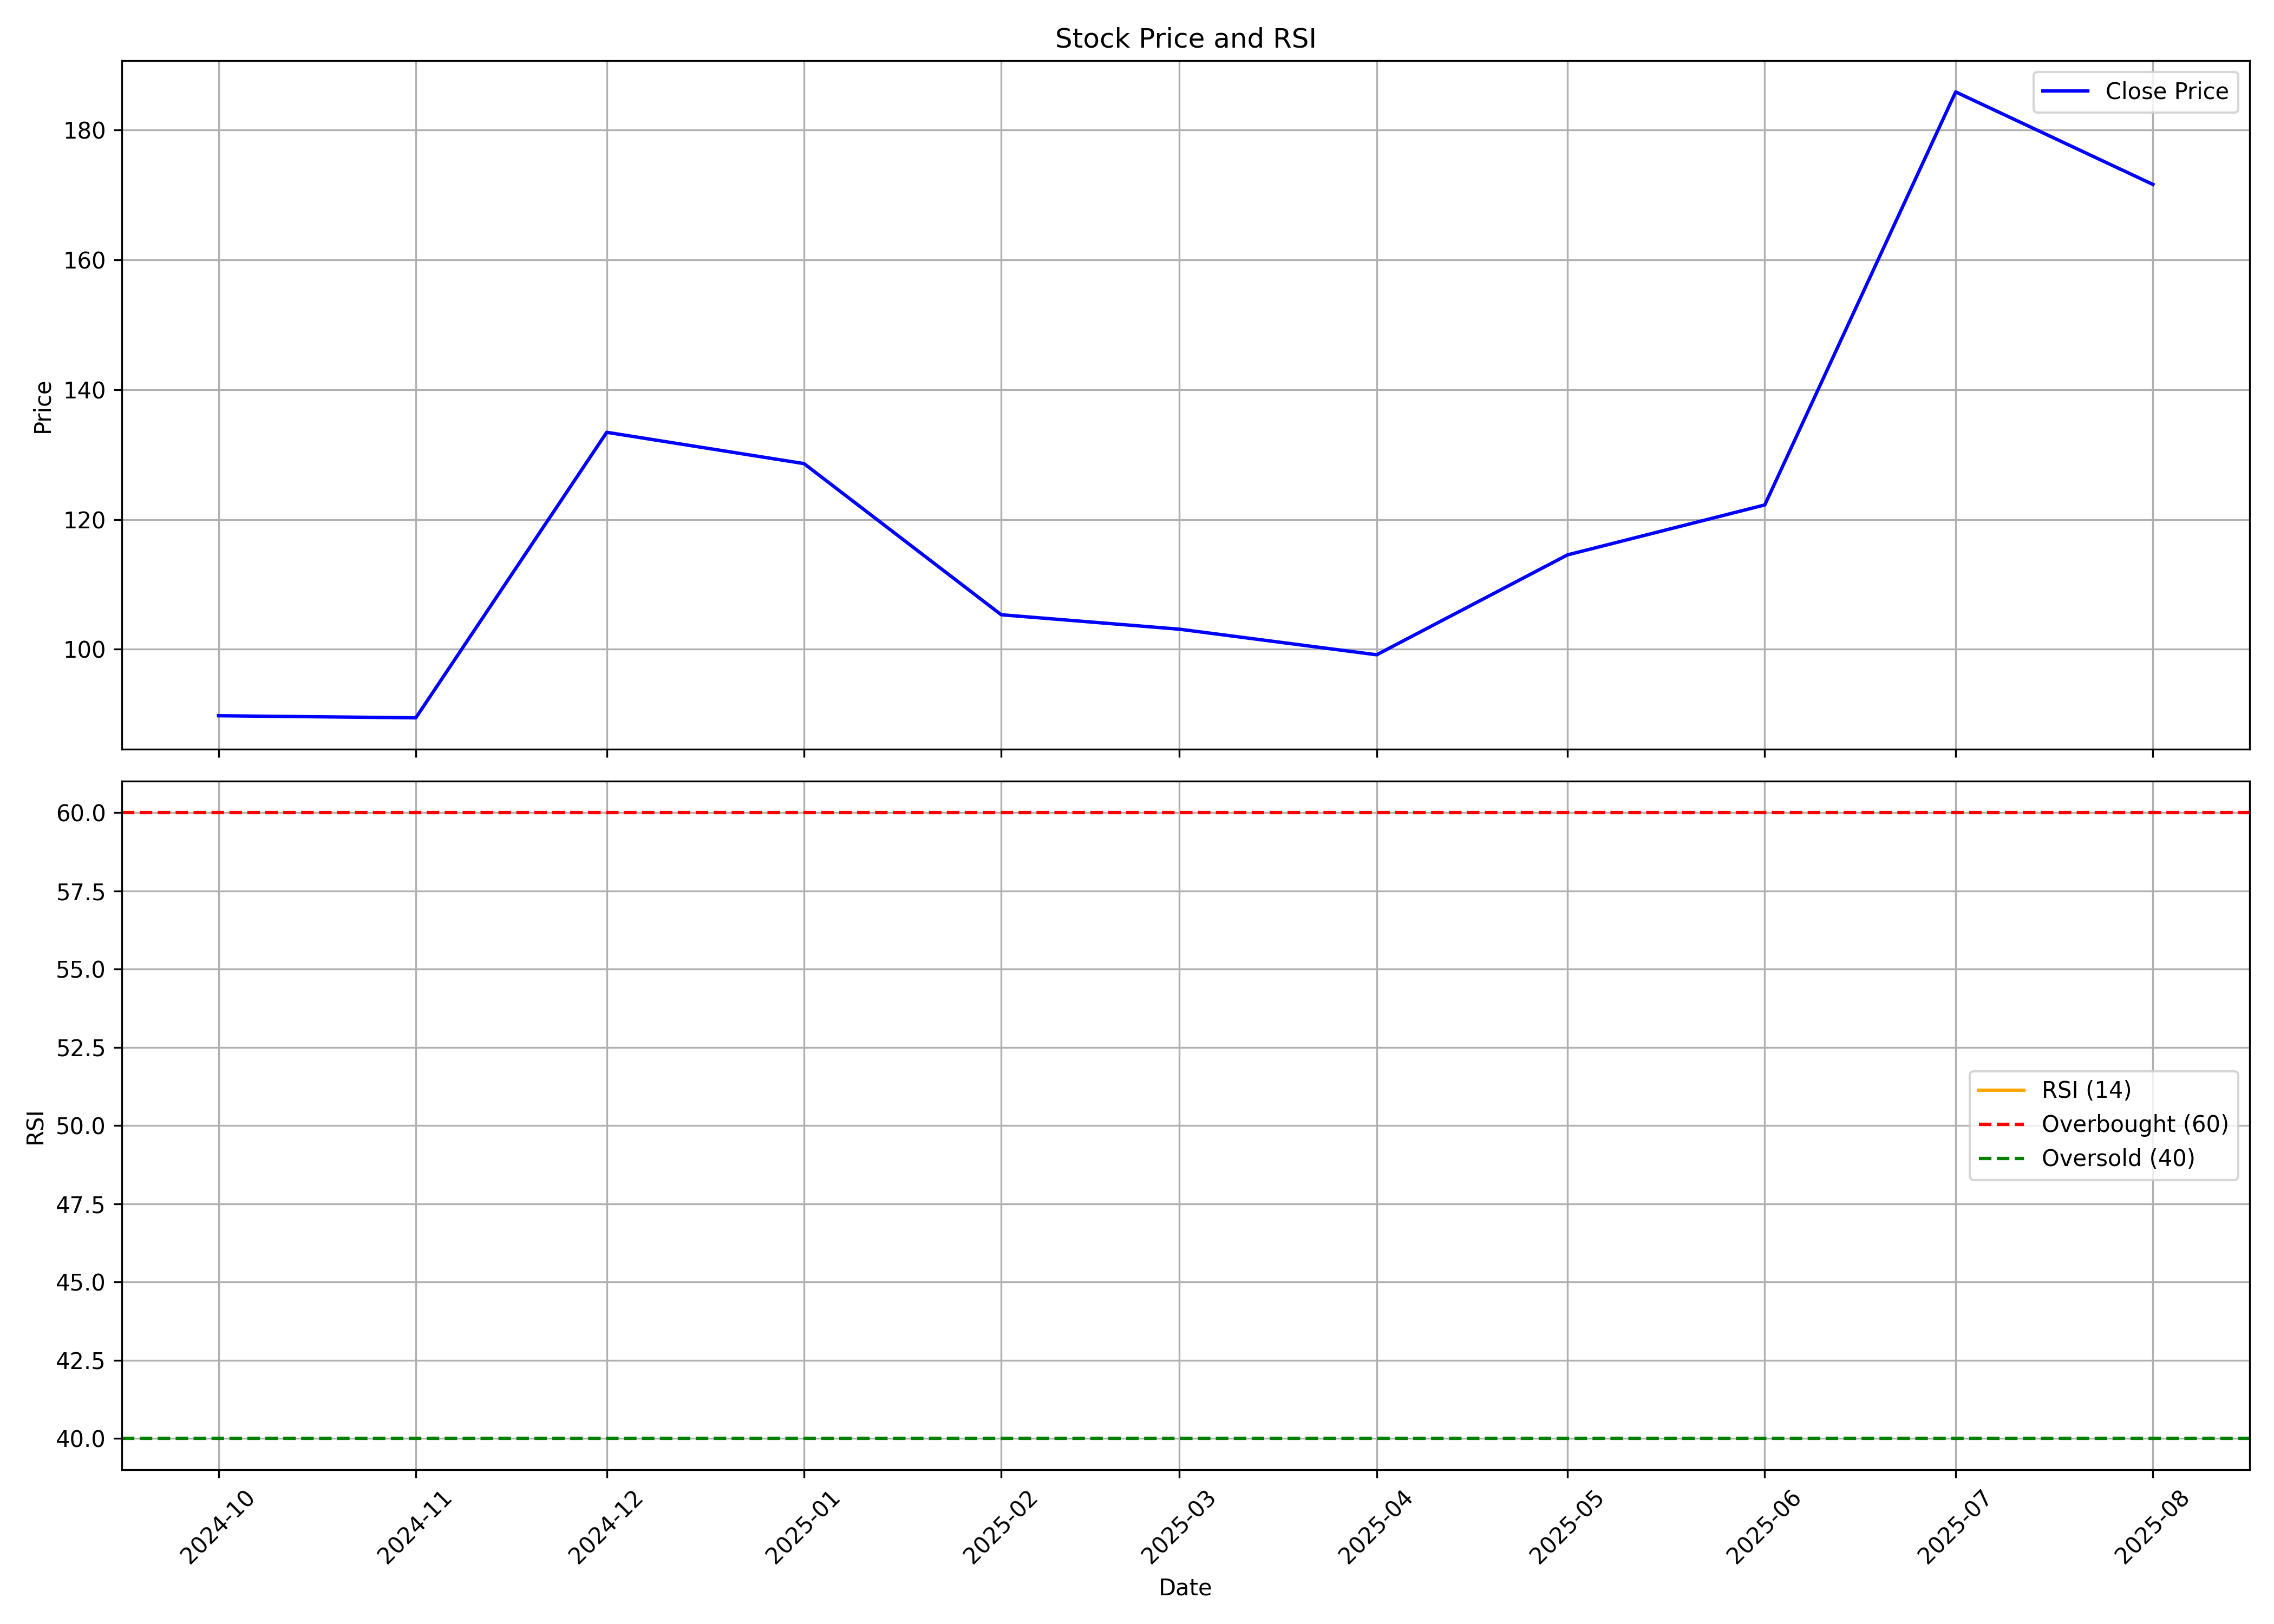

Values plotted in this chart, from the file beside it:
, date, symbol, open, high, low, close, volume, rsi
0, 2024-10-01, GARUDA, 105, 121, 85.09, 89.77, 71121118, 
1, 2024-11-01, GARUDA, 91.68, 102, 77.03, 89.45, 15885933, 
2, 2024-12-01, GARUDA, 90.47, 139.4, 88.01, 133.4, 89133974, 
3, 2025-01-01, GARUDA, 133.5, 153.7, 115.6, 128.6, 65653452, 
4, 2025-02-01, GARUDA, 129.4, 135.8, 101.8, 105.3, 19784619, 
5, 2025-03-01, GARUDA, 106.8, 116.4, 99.9, 103.1, 8313606, 
6, 2025-04-01, GARUDA, 102.9, 117.9, 94.83, 99.16, 8981476, 
7, 2025-05-01, GARUDA, 99.16, 118.0, 87.5, 114.6, 13992628, 
8, 2025-06-01, GARUDA, 116.0, 131.5, 108.1, 122.2, 28663082, 
9, 2025-07-01, GARUDA, 122.8, 205.9, 119.1, 185.9, 155900998, 
10, 2025-08-01, GARUDA, 186.0, 189.6, 168, 171.6, 9128091, 
